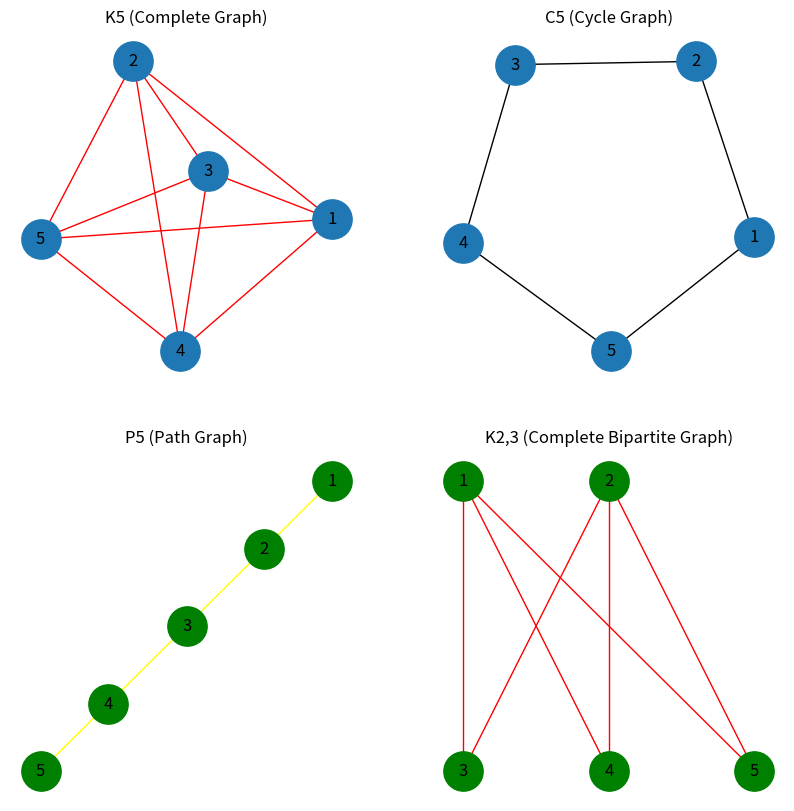

Reproduce this figure in Python.
import networkx as nx
import matplotlib.pyplot as plt

K5 = nx.Graph()
K5.add_nodes_from([1, 2, 3, 4, 5])
K5.add_edges_from([
    (1,2),(1,3),(1,4),(1,5),
    (2,3),(2,4),(2,5),
    (3,4),(3,5),
    (4,5)
])

C5 = nx.Graph()
C5.add_nodes_from([1, 2, 3, 4, 5])
C5.add_edges_from([
    (1,2),(2,3),(3,4),(4,5),(5,1)
])

P5 = nx.Graph()
P5.add_nodes_from([1, 2, 3, 4, 5])
P5.add_edges_from([
    (1,2),(2,3),(3,4),(4,5)
])

K23 = nx.Graph()
K23.add_nodes_from([1,2,3,4,5])
K23.add_edges_from([
    (1,3),(1,4),(1,5),
    (2,3),(2,4),(2,5)
])

plt.figure(figsize=(10,10))

plt.subplot(2,2,1)
nx.draw(K5, with_labels=True, node_size=800, edge_color='red')
plt.title("K5 (Complete Graph)")

plt.subplot(2,2,2)
nx.draw(C5, with_labels=True, node_size=800)
plt.title("C5 (Cycle Graph)")

plt.subplot(2,2,3)
nx.draw(P5, with_labels=True, node_color="green", node_size=800, edge_color='yellow')
plt.title("P5 (Path Graph)")

plt.subplot(2,2,4)
pos = {}
pos[1] = (0,1)
pos[2] = (1,1)
pos[3] = (0,0)
pos[4] = (1,0)
pos[5] = (2,0)

nx.draw(K23,pos, with_labels=True, node_color="green", node_size=800, edge_color='red')
plt.title("K2,3 (Complete Bipartite Graph)")

plt.savefig("graph.png")
plt.close()
